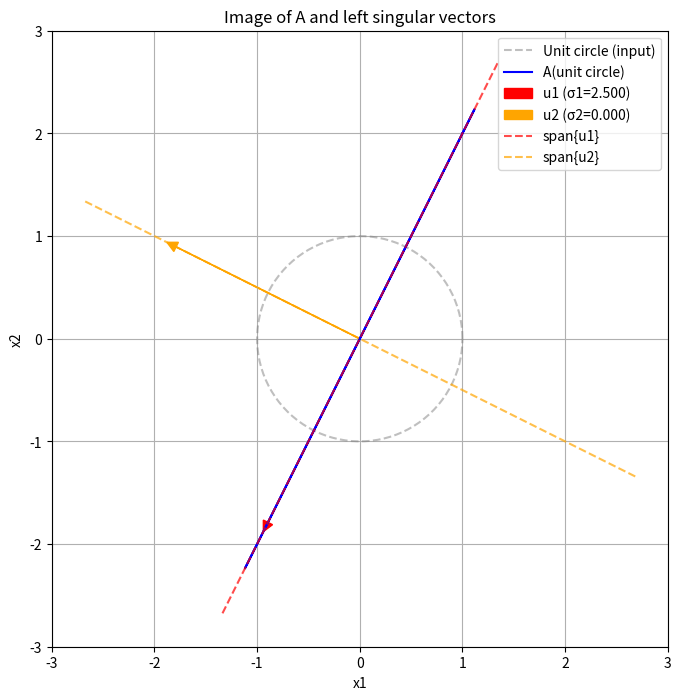
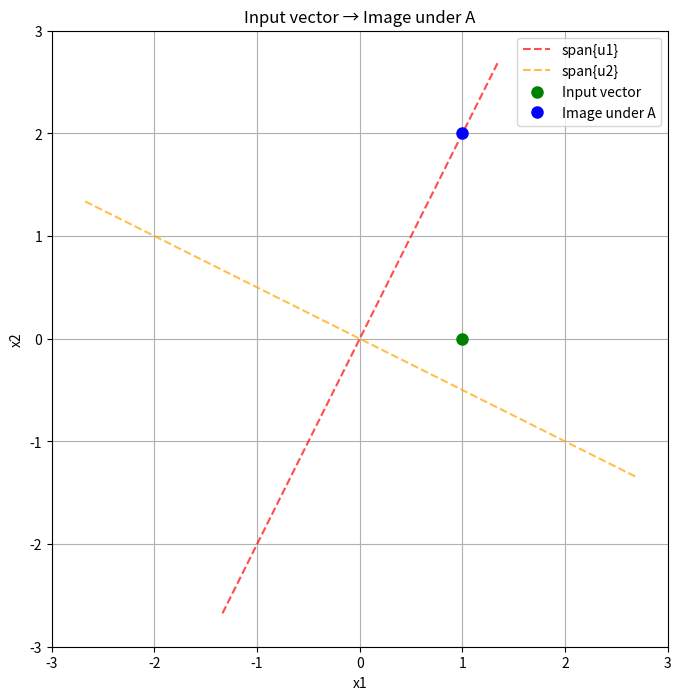

Reproduce these figures in Python, in order.
import numpy as np
import matplotlib.pyplot as plt
from matplotlib.animation import FuncAnimation

# ランク1の2x2行列を例として作成
# 例: A = [[1, 0.5], [2, 1]] はランク1（2行が線形従属）
A = np.array([[1.0, 0.5],
              [2.0, 1.0]])

# SVDを計算
U, S, Vt = np.linalg.svd(A)
print("A =")
print(A)
print("\nU =")
print(U)
print("\nS =", S)
print("\nVt =")
print(Vt)

# 特異値の個数 = ランク r
r = np.sum(S > 1e-10)  # 数値誤差を考慮
print(f"\nrank(A) = {r}")

# 左特異ベクトル
u1 = U[:, 0]
u2 = U[:, 1]

print(f"\nu1 = {u1}  (σ1 = {S[0]})")
print(f"u2 = {u2}  (σ2 = {S[1]})")

# 単位円上の点をサンプリング
theta = np.linspace(0, 2*np.pi, 100)
x_circle = np.cos(theta)
y_circle = np.sin(theta)
circle_points = np.vstack([x_circle, y_circle])

# Aで写した像
image_points = A @ circle_points

# 可視化
fig, ax = plt.subplots(figsize=(8, 8))
ax.set_xlim(-3, 3)
ax.set_ylim(-3, 3)
ax.set_aspect('equal')
ax.grid(True)
ax.set_title('Image of A and left singular vectors')
ax.set_xlabel('x1')
ax.set_ylabel('x2')

# 単位円（入力）を薄く描画
ax.plot(x_circle, y_circle, 'gray', linestyle='--', alpha=0.5, label='Unit circle (input)')

# Aの像（出力）を描画
ax.plot(image_points[0], image_points[1], 'b-', label='A(unit circle)')

# 左特異ベクトルを矢印で描画
scale = 2.0
ax.arrow(0, 0, scale*u1[0], scale*u1[1], head_width=0.1, head_length=0.1, fc='red', ec='red', label=f'u1 (σ1={S[0]:.3f})')
ax.arrow(0, 0, scale*u2[0], scale*u2[1], head_width=0.1, head_length=0.1, fc='orange', ec='orange', label=f'u2 (σ2={S[1]:.3f})')

# u1, u2 が張る直線を描画（像空間の「軸」）
t = np.linspace(-3, 3, 100)
line_u1 = np.outer(u1, t)  # u1 方向の直線
line_u2 = np.outer(u2, t)  # u2 方向の直線

ax.plot(line_u1[0], line_u1[1], 'r--', alpha=0.7, label='span{u1}')
ax.plot(line_u2[0], line_u2[1], 'orange', linestyle='--', alpha=0.7, label='span{u2}')

ax.legend()
plt.show()

# アニメーションで「入力ベクトル → 像」の対応を見る（オプション）
fig_anim, ax_anim = plt.subplots(figsize=(8, 8))
ax_anim.set_xlim(-3, 3)
ax_anim.set_ylim(-3, 3)
ax_anim.set_aspect('equal')
ax_anim.grid(True)
ax_anim.set_title('Input vector → Image under A')
ax_anim.set_xlabel('x1')
ax_anim.set_ylabel('x2')

# u1, u2 方向の直線を描画
ax_anim.plot(line_u1[0], line_u1[1], 'r--', alpha=0.7, label='span{u1}')
ax_anim.plot(line_u2[0], line_u2[1], 'orange', linestyle='--', alpha=0.7, label='span{u2}')

# アニメーション用の点
point_input, = ax_anim.plot([], [], 'go', markersize=8, label='Input vector')
point_image, = ax_anim.plot([], [], 'bo', markersize=8, label='Image under A')
ax_anim.legend()

def animate(frame):
    # frame に対応する角度
    theta_frame = theta[frame]
    x_in = np.cos(theta_frame)
    y_in = np.sin(theta_frame)
    point_input.set_data([x_in], [y_in])
    
    # Aで写した点
    x_out, y_out = A @ np.array([x_in, y_in])
    point_image.set_data([x_out], [y_out])
    
    return point_input, point_image

anim = FuncAnimation(fig_anim, animate, frames=len(theta), interval=50, blit=True)
plt.show()
